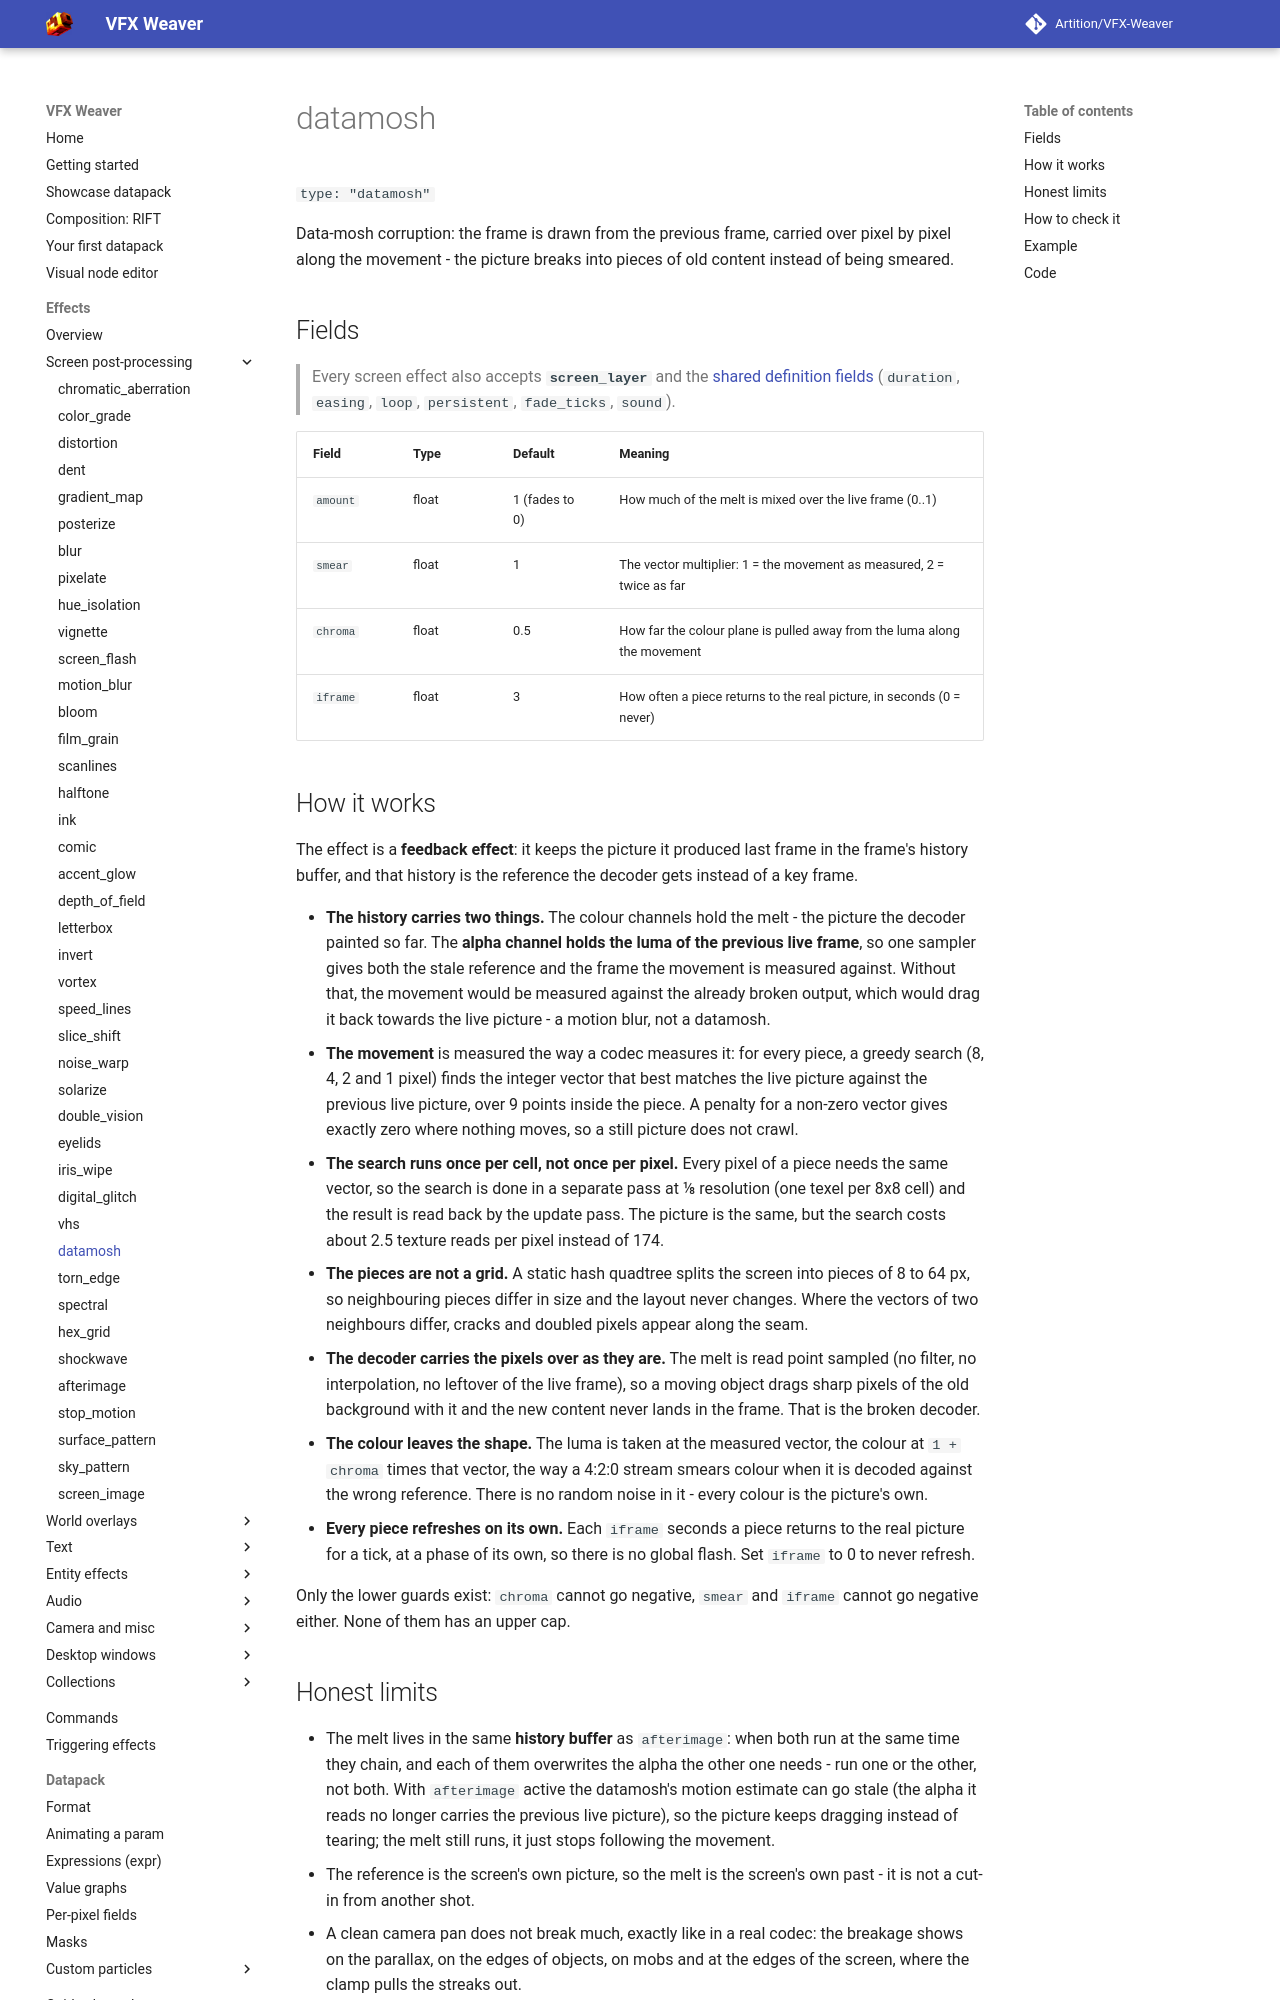

repository: Artition/VFX-Weaver · page: 2.6.3/guide/effects/screen/datamosh/index.html · generator: mkdocs

# datamosh

`type: "datamosh"`

Data-mosh corruption: the frame is drawn from the previous frame, carried over pixel by pixel
along the movement - the picture breaks into pieces of old content instead of being smeared.

## Fields

> Every screen effect also accepts **`screen_layer`** and the [shared definition fields](../index.md#shared-fields) (`duration`, `easing`, `loop`, `persistent`, `fade_ticks`, `sound`).

| Field | Type | Default | Meaning |
|---|---|---|---|
| `amount` | float | 1 (fades to 0) | How much of the melt is mixed over the live frame (0..1) |
| `smear` | float | 1 | The vector multiplier: 1 = the movement as measured, 2 = twice as far |
| `chroma` | float | 0.5 | How far the colour plane is pulled away from the luma along the movement |
| `iframe` | float | 3 | How often a piece returns to the real picture, in seconds (0 = never) |

## How it works

The effect is a **feedback effect**: it keeps the picture it produced last frame in the frame's
history buffer, and that history is the reference the decoder gets instead of a key frame.

- **The history carries two things.** The colour channels hold the melt - the picture the
  decoder painted so far. The **alpha channel holds the luma of the previous live frame**, so
  one sampler gives both the stale reference and the frame the movement is measured against.
  Without that, the movement would be measured against the already broken output, which would
  drag it back towards the live picture - a motion blur, not a datamosh.
- **The movement** is measured the way a codec measures it: for every piece, a greedy search
  (8, 4, 2 and 1 pixel) finds the integer vector that best matches the live picture against
  the previous live picture, over 9 points inside the piece. A penalty for a non-zero vector
  gives exactly zero where nothing moves, so a still picture does not crawl.
- **The search runs once per cell, not once per pixel.** Every pixel of a piece needs the same
  vector, so the search is done in a separate pass at 1/8 resolution (one texel per 8x8 cell) and
  the result is read back by the update pass. The picture is the same, but the search costs
  about 2.5 texture reads per pixel instead of 174.
- **The pieces are not a grid.** A static hash quadtree splits the screen into pieces of 8 to
  64 px, so neighbouring pieces differ in size and the layout never changes. Where the
  vectors of two neighbours differ, cracks and doubled pixels appear along the seam.
- **The decoder carries the pixels over as they are.** The melt is read point sampled (no
  filter, no interpolation, no leftover of the live frame), so a moving object drags sharp
  pixels of the old background with it and the new content never lands in the frame. That is
  the broken decoder.
- **The colour leaves the shape.** The luma is taken at the measured vector, the colour at
  `1 + chroma` times that vector, the way a 4:2:0 stream smears colour when it is decoded
  against the wrong reference. There is no random noise in it - every colour is the picture's
  own.
- **Every piece refreshes on its own.** Each `iframe` seconds a piece returns to the real
  picture for a tick, at a phase of its own, so there is no global flash. Set `iframe` to 0
  to never refresh.

Only the lower guards exist: `chroma` cannot go negative, `smear` and `iframe` cannot go
negative either. None of them has an upper cap.
